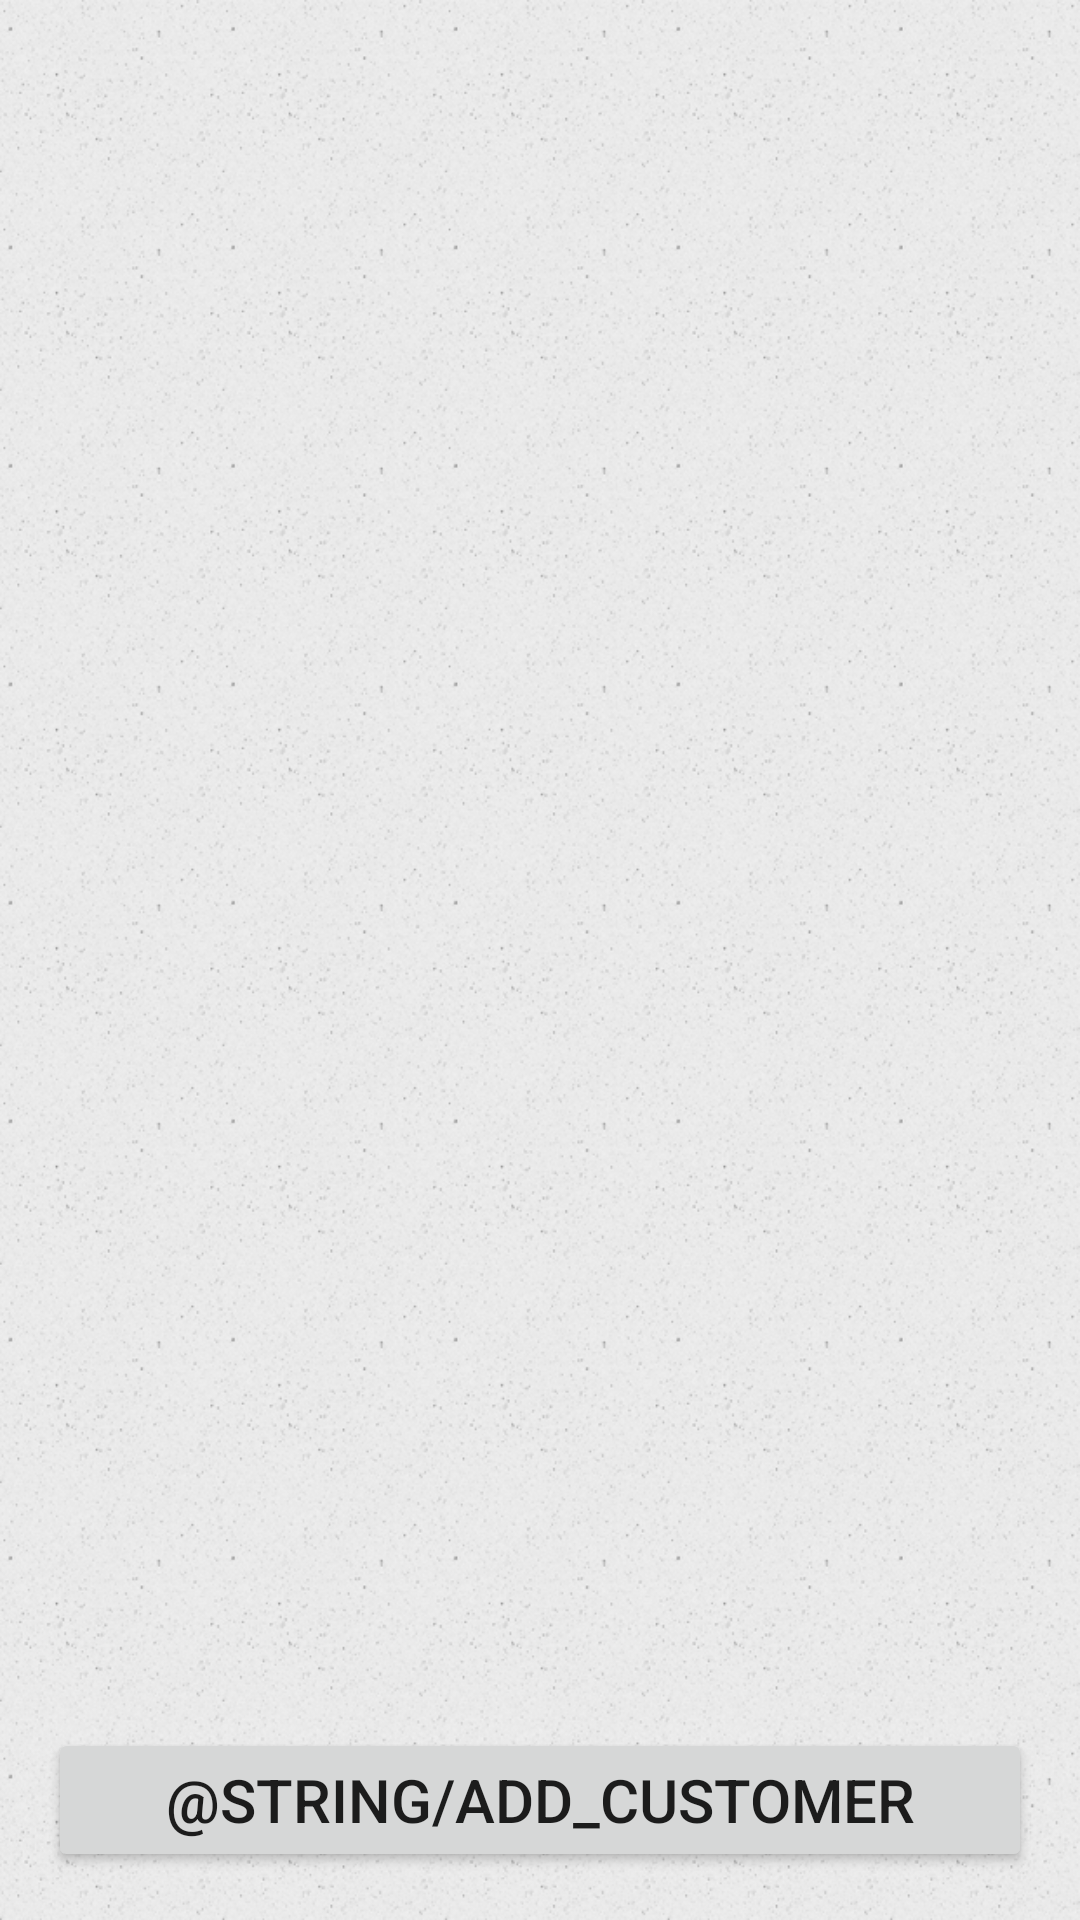

Reconstruct the res/layout file that produces this screen, plus the resources it refers to.
<!-- AndroidManifest.xml: application theme Theme.MohanIceIndustry -->
<!-- res/layout/fragment_customer_list_view.xml -->
<?xml version="1.0" encoding="utf-8"?>
<layout xmlns:android="http://schemas.android.com/apk/res/android"
    xmlns:tools="http://schemas.android.com/tools">

    <RelativeLayout
        android:layout_width="match_parent"
        android:layout_height="match_parent"
        tools:context=".customer.ui.customer.CustomerListView"
        android:background="@drawable/backgroundwhite">

        <Button
            android:id="@+id/add_new"
            android:layout_margin="16dp"
            android:layout_width="match_parent"
            android:layout_height="wrap_content"
            android:gravity="center"
            android:text="@string/add_customer"
            android:textSize="20sp"
            android:layout_alignParentBottom="true"/>
        <androidx.recyclerview.widget.RecyclerView
            android:id="@+id/customer_list"
            android:layout_width="match_parent"
            android:layout_height="wrap_content"
            android:layout_above="@+id/add_new"
            android:layout_alignParentTop="true"/>
    </RelativeLayout>

</layout>
<!-- resources referenced by this layout -->
<resources>
  <!-- drawable backgroundwhite: png bitmap (drawable, 104697 bytes) -->
  <style name="Theme.MohanIceIndustry" parent="Theme.MaterialComponents.DayNight.DarkActionBar">
          
          <item name="colorPrimary">@color/purple_500</item>
          <item name="colorPrimaryVariant">@color/purple_700</item>
          <item name="colorOnPrimary">@color/white</item>
          
          <item name="colorSecondary">@color/teal_200</item>
          <item name="colorSecondaryVariant">@color/teal_700</item>
          <item name="colorOnSecondary">@color/black</item>
          
          <item name="android:statusBarColor" tools:targetApi="l">?attr/colorPrimaryVariant</item>
          
      </style>
  <color name="white">#ffffffff</color>
  <!-- not gathered from this repository: default colours our renderer supplied (Android Studio template values) -->
  <color name="purple_500">#FF6200EE</color>
  <color name="purple_700">#FF3700B3</color>
  <color name="teal_200">#FF03DAC5</color>
  <color name="teal_700">#FF018786</color>
  <color name="black">#FF000000</color>
</resources>
